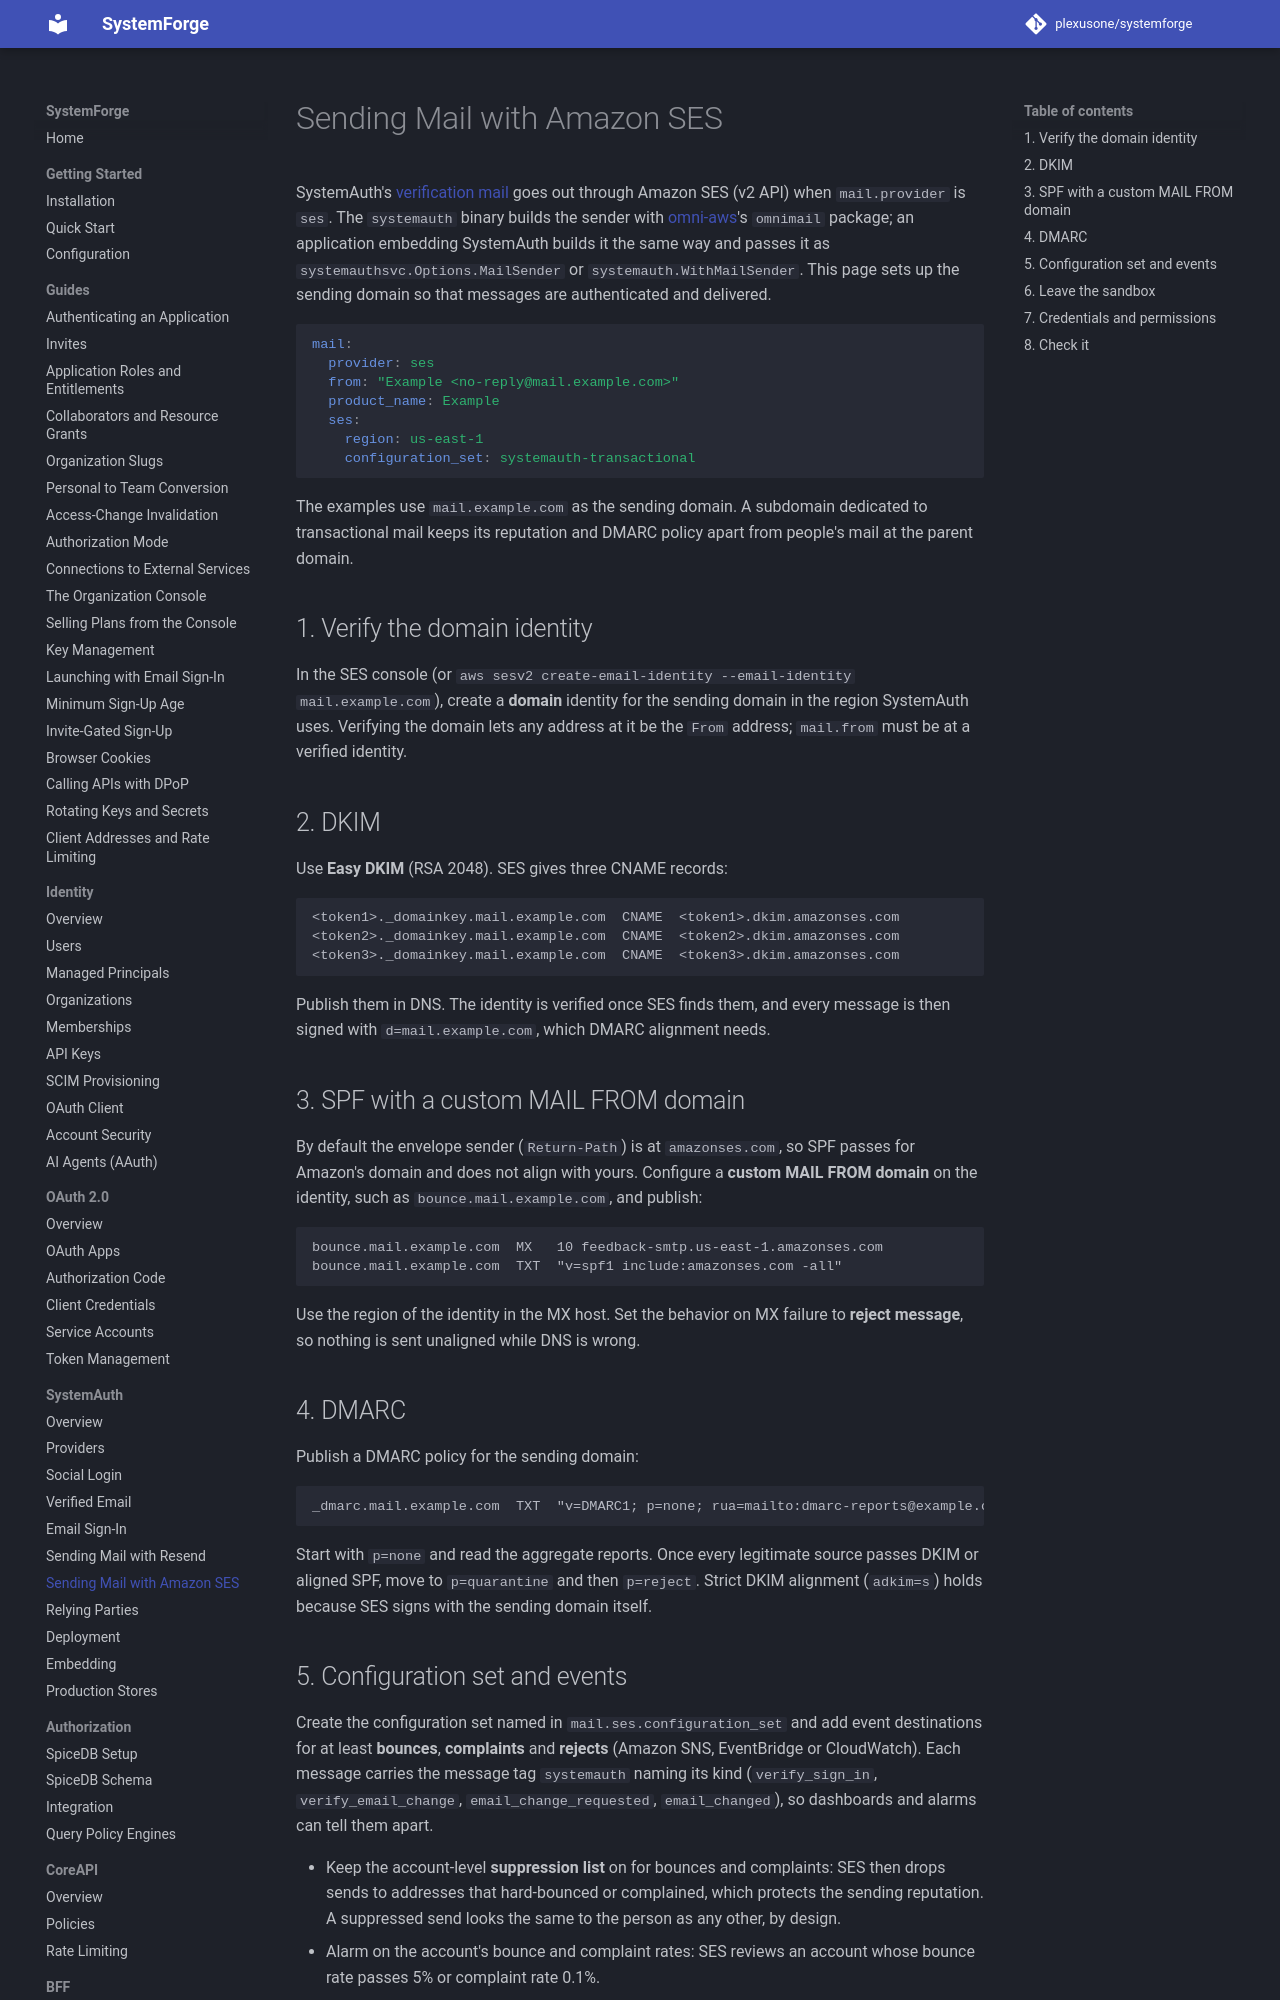

repository: plexusone/systemforge · page: systemauth/ses-deployment/index.html · generator: mkdocs

# Sending Mail with Amazon SES

SystemAuth's [verification mail](verified-email.md) goes out through Amazon
SES (v2 API) when `mail.provider` is `ses`. The `systemauth` binary builds the
sender with [omni-aws](https://github.com/plexusone/omni-aws)'s `omnimail`
package; an application embedding SystemAuth builds it the same way and
passes it as `systemauthsvc.Options.MailSender` or
`systemauth.WithMailSender`. This page sets up the sending domain so that
messages are authenticated and delivered.

```yaml
mail:
  provider: ses
  from: "Example <no-reply@mail.example.com>"
  product_name: Example
  ses:
    region: us-east-1
    configuration_set: systemauth-transactional
```

The examples use `mail.example.com` as the sending domain. A subdomain
dedicated to transactional mail keeps its reputation and DMARC policy apart
from people's mail at the parent domain.

## 1. Verify the domain identity

In the SES console (or `aws sesv2 create-email-identity --email-identity
mail.example.com`), create a **domain** identity for the sending domain in the
region SystemAuth uses. Verifying the domain lets any address at it be the
`From` address; `mail.from` must be at a verified identity.

## 2. DKIM

Use **Easy DKIM** (RSA 2048). SES gives three CNAME records:

```text
<token1>._domainkey.mail.example.com  CNAME  <token1>.dkim.amazonses.com
<token2>._domainkey.mail.example.com  CNAME  <token2>.dkim.amazonses.com
<token3>._domainkey.mail.example.com  CNAME  <token3>.dkim.amazonses.com
```

Publish them in DNS. The identity is verified once SES finds them, and every
message is then signed with `d=mail.example.com`, which DMARC alignment
needs.
